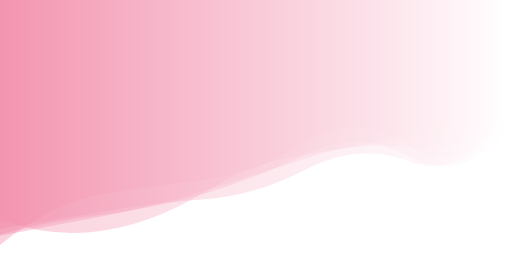
t = 0.00 s
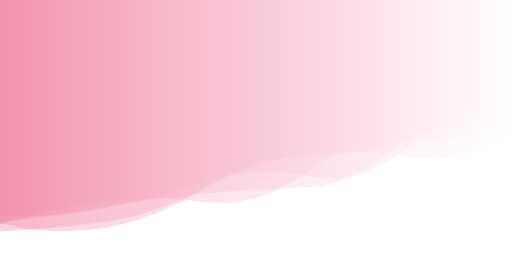
t = 1.67 s
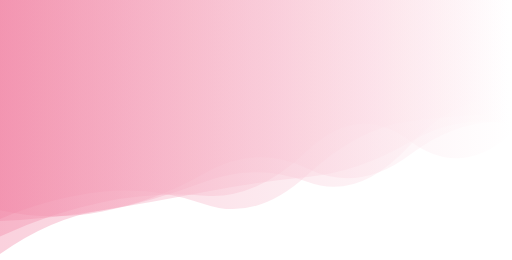
t = 3.33 s
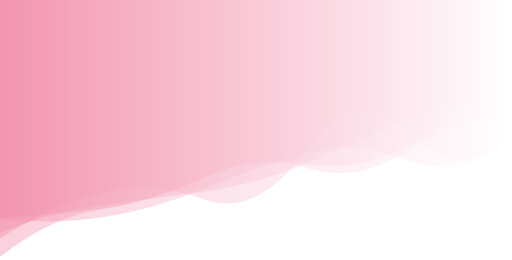
t = 5.00 s
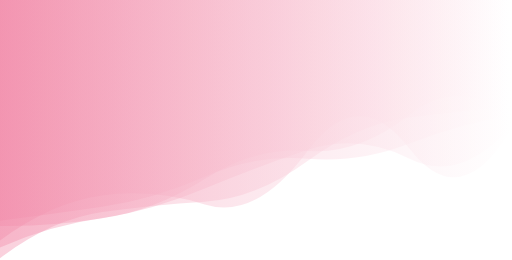
t = 6.67 s
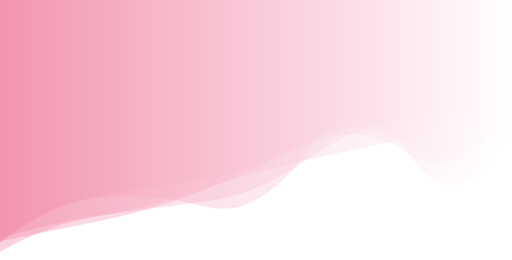
t = 8.34 s

The animated SVG that drew these frames (rendered in a browser with its animation timeline set to each time). Animation: 5 SMIL elements (animate=5); one cycle of 10.00 s, repeats indefinitely.

<?xml version="1.0" encoding="utf-8"?>
<svg xmlns="http://www.w3.org/2000/svg" xmlns:xlink="http://www.w3.org/1999/xlink" style="margin: auto; display: block; z-index: 1; position: relative; shape-rendering: auto; background: none;" width="1920" height="975" preserveAspectRatio="xMidYMid" viewBox="0 0 1920 975">
<g transform="translate(960,487.5) scale(1,1) translate(-960,-487.5)"><linearGradient id="lg-0.6920402238825154" x1="0" x2="1" y1="0" y2="0">
  <stop stop-color="#f28caa" offset="0"></stop>
  <stop stop-color="#ffffff" offset="1"></stop>
</linearGradient><path d="" fill="url(#lg-0.6920402238825154)" opacity="0.4">
  <animate attributeName="d" dur="10s" repeatCount="indefinite" keyTimes="0;0.333;0.667;1" calcMode="spline" keySplines="0.5 0 0.5 1;0.5 0 0.5 1;0.5 0 0.5 1" begin="0s" values="M0 0L 0 859.4405212646178Q 192 826.713991853624  384 794.03699103446T 768 747.588973915522T 1152 632.7906669992572T 1536 605.2233042719637T 1920 423.7002389277998L 1920 0 Z;M0 0L 0 820.988070848735Q 192 739.5240257389457  384 719.0072613736819T 768 765.6646712322197T 1152 656.3851090736393T 1536 454.72059660698267T 1920 426.81819228556765L 1920 0 Z;M0 0L 0 928.000688935794Q 192 844.3429915829876  384 817.9057752360604T 768 671.0296758353802T 1152 565.8606725096731T 1536 430.50830095679305T 1920 451.6355619209378L 1920 0 Z;M0 0L 0 859.4405212646178Q 192 826.713991853624  384 794.03699103446T 768 747.588973915522T 1152 632.7906669992572T 1536 605.2233042719637T 1920 423.7002389277998L 1920 0 Z"></animate>
</path><path d="" fill="url(#lg-0.6920402238825154)" opacity="0.4">
  <animate attributeName="d" dur="10s" repeatCount="indefinite" keyTimes="0;0.333;0.667;1" calcMode="spline" keySplines="0.5 0 0.5 1;0.5 0 0.5 1;0.5 0 0.5 1" begin="-2s" values="M0 0L 0 904.8277048718544Q 192 754.0364808577717  384 736.8638505101751T 768 775.2128624920118T 1152 570.9783894861603T 1536 583.2340997809829T 1920 466.43345111570636L 1920 0 Z;M0 0L 0 868.172666560752Q 192 859.8892277103879  384 835.2653523810387T 768 703.8454750373892T 1152 577.1615320060487T 1536 590.8368235190012T 1920 479.3903494921137L 1920 0 Z;M0 0L 0 894.647694585401Q 192 769.4821947019818  384 723.4392737736692T 768 747.7352587630828T 1152 561.2223530078002T 1536 499.3161584182632T 1920 508.7351809695741L 1920 0 Z;M0 0L 0 904.8277048718544Q 192 754.0364808577717  384 736.8638505101751T 768 775.2128624920118T 1152 570.9783894861603T 1536 583.2340997809829T 1920 466.43345111570636L 1920 0 Z"></animate>
</path><path d="" fill="url(#lg-0.6920402238825154)" opacity="0.4">
  <animate attributeName="d" dur="10s" repeatCount="indefinite" keyTimes="0;0.333;0.667;1" calcMode="spline" keySplines="0.5 0 0.5 1;0.5 0 0.5 1;0.5 0 0.5 1" begin="-4s" values="M0 0L 0 820.7167450384432Q 192 806.6859930627135  384 778.9567820059225T 768 662.1019425500942T 1152 600.383059051417T 1536 537.0555328958386T 1920 432.91190894635037L 1920 0 Z;M0 0L 0 927.8157193640557Q 192 755.7859978599889  384 724.1533383618896T 768 673.0623577283075T 1152 519.3325070184051T 1536 548.2039487947591T 1920 398.1054432049491L 1920 0 Z;M0 0L 0 785.7927997230225Q 192 833.6312806771983  384 794.2141028664375T 768 683.1827645845501T 1152 687.4213725914221T 1536 545.8141161222272T 1920 378.49636151480377L 1920 0 Z;M0 0L 0 820.7167450384432Q 192 806.6859930627135  384 778.9567820059225T 768 662.1019425500942T 1152 600.383059051417T 1536 537.0555328958386T 1920 432.91190894635037L 1920 0 Z"></animate>
</path><path d="" fill="url(#lg-0.6920402238825154)" opacity="0.4">
  <animate attributeName="d" dur="10s" repeatCount="indefinite" keyTimes="0;0.333;0.667;1" calcMode="spline" keySplines="0.5 0 0.5 1;0.5 0 0.5 1;0.5 0 0.5 1" begin="-6s" values="M0 0L 0 962.4194525949963Q 192 811.0631371662976  384 782.84752619635T 768 645.0434626596834T 1152 635.7375164172886T 1536 586.0079237977749T 1920 458.9715715669713L 1920 0 Z;M0 0L 0 968.7669623835015Q 192 824.2547969359886  384 796.3015583511115T 768 763.6291740732112T 1152 602.3600705313793T 1536 430.5214968652598T 1920 392.13670149386905L 1920 0 Z;M0 0L 0 813.4097022145924Q 192 898.8794275844298  384 870.0264794753915T 768 716.7916972803441T 1152 576.4529100877039T 1536 506.6131556182374T 1920 482.80459060868884L 1920 0 Z;M0 0L 0 962.4194525949963Q 192 811.0631371662976  384 782.84752619635T 768 645.0434626596834T 1152 635.7375164172886T 1536 586.0079237977749T 1920 458.9715715669713L 1920 0 Z"></animate>
</path><path d="" fill="url(#lg-0.6920402238825154)" opacity="0.4">
  <animate attributeName="d" dur="10s" repeatCount="indefinite" keyTimes="0;0.333;0.667;1" calcMode="spline" keySplines="0.5 0 0.5 1;0.5 0 0.5 1;0.5 0 0.5 1" begin="-8s" values="M0 0L 0 833.0520647831648Q 192 810.3156517199221  384 776.6821673230183T 768 725.879709109096T 1152 704.2887941866619T 1536 502.0752824525247T 1920 454.9115008074314L 1920 0 Z;M0 0L 0 820.4741772299462Q 192 843.3394570029336  384 815.2204280890057T 768 705.5935146948269T 1152 572.906635034578T 1536 603.4344675133713T 1920 503.42249936231616L 1920 0 Z;M0 0L 0 906.2706969247331Q 192 864.4524388405174  384 826.5825214173185T 768 710.5379443610782T 1152 540.8769317467157T 1536 576.8995586368039T 1920 393.84238686793276L 1920 0 Z;M0 0L 0 833.0520647831648Q 192 810.3156517199221  384 776.6821673230183T 768 725.879709109096T 1152 704.2887941866619T 1536 502.0752824525247T 1920 454.9115008074314L 1920 0 Z"></animate>
</path></g>
</svg>
